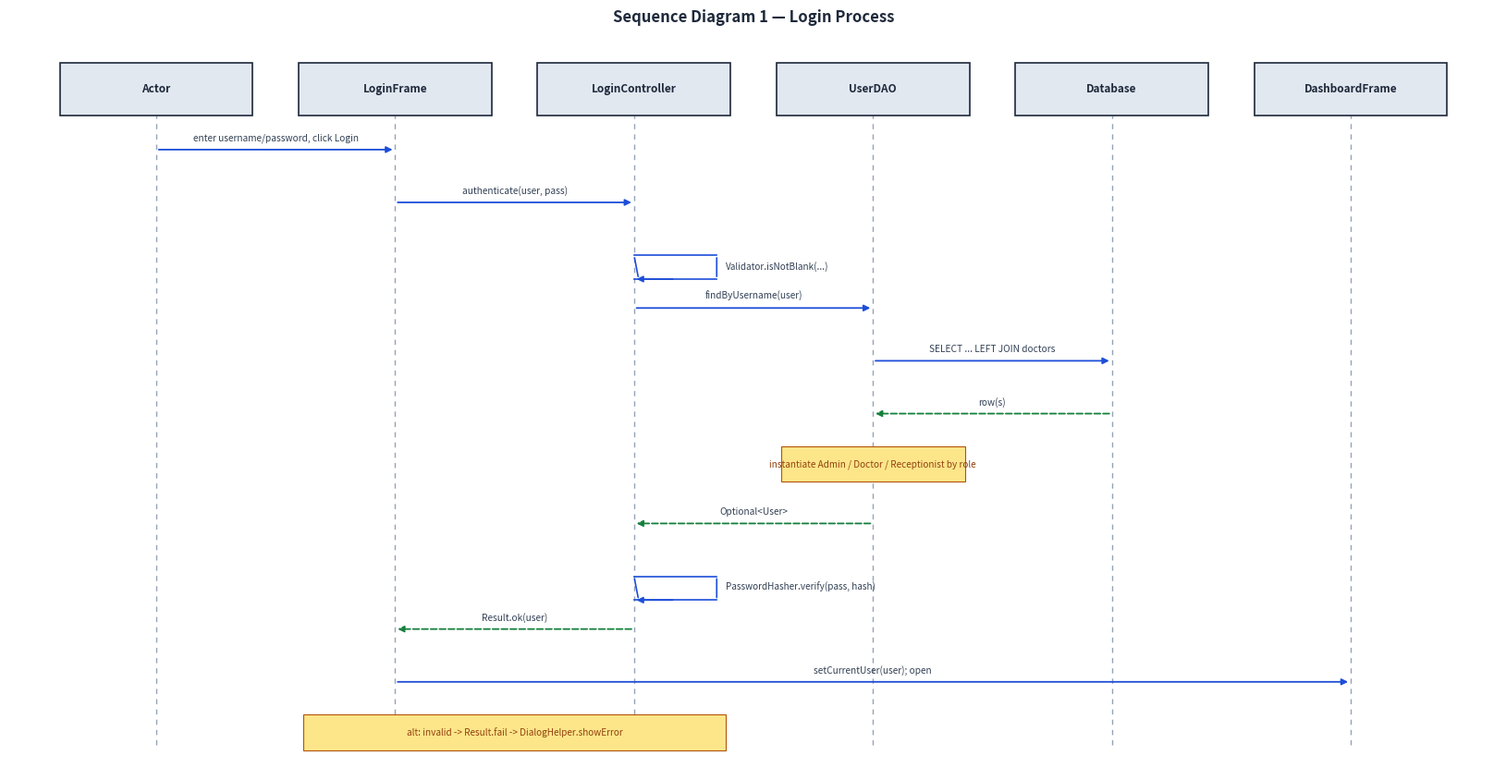

Generate this figure with matplotlib: (Note: this script raises an exception after producing the figure.)
#!/usr/bin/env python3
"""Render the four MEDIS sequence diagrams as PNGs (matplotlib)."""
import matplotlib
matplotlib.use("Agg")
import matplotlib.pyplot as plt
from matplotlib.patches import FancyArrowPatch, Rectangle

HEAD = "#1e293b"; CALL = "#1d4ed8"; RET = "#15803d"; NOTE = "#fde68a"

def render(title, lifelines, steps, outfile):
    n = len(lifelines)
    xs = {name: i * 2.6 for i, name in enumerate(lifelines)}
    n_rows = sum(1 for s in steps if s[0] != "note") + sum(0.6 for s in steps if s[0] == "note")
    height = 1.6 + n_rows * 0.62
    width = 1.2 + (n - 1) * 2.6 + 2.2
    fig, ax = plt.subplots(figsize=(width, height))
    top = n_rows * 0.62 + 0.2

    # lifeline headers + dashed lines
    for name in lifelines:
        x = xs[name]
        ax.add_patch(Rectangle((x - 1.05, top + 0.15), 2.1, 0.62,
                     facecolor="#e2e8f0", edgecolor=HEAD, lw=1.2, zorder=3))
        ax.text(x, top + 0.46, name, ha="center", va="center",
                fontsize=8.5, fontweight="bold", color=HEAD, zorder=4)
        ax.plot([x, x], [-0.1, top + 0.15], color="#94a3b8", ls=(0, (4, 4)), lw=1, zorder=1)

    y = top - 0.25
    for s in steps:
        kind = s[0]
        if kind == "note":
            text = s[1]; targets = s[2]
            lo = min(xs[t] for t in targets) - 1.0
            hi = max(xs[t] for t in targets) + 1.0
            ax.add_patch(Rectangle((lo, y - 0.18), hi - lo, 0.42,
                         facecolor=NOTE, edgecolor="#b45309", lw=0.8, zorder=5))
            ax.text((lo + hi) / 2, y + 0.03, text, ha="center", va="center",
                    fontsize=7.2, style="italic", color="#92400e", zorder=6)
            y -= 0.62 * 1.0 + 0.05
            continue
        frm, to, label = s[1], s[2], s[3]
        color = RET if kind == "return" else CALL
        ls = "--" if kind == "return" else "-"
        x1, x2 = xs[frm], xs[to]
        if kind == "self" or frm == to:
            ax.annotate("", xy=(x1 + 0.05, y - 0.28), xytext=(x1, y),
                        arrowprops=dict(arrowstyle="-", color=color, lw=1.2))
            ax.add_patch(FancyArrowPatch((x1 + 0.9, y), (x1 + 0.9, y - 0.28),
                         arrowstyle="-", color=color, lw=1.2))
            ax.plot([x1, x1 + 0.9], [y, y], color=color, lw=1.2)
            ax.plot([x1, x1 + 0.9], [y - 0.28, y - 0.28], color=color, lw=1.2)
            ax.annotate("", xy=(x1, y - 0.28), xytext=(x1 + 0.45, y - 0.28),
                        arrowprops=dict(arrowstyle="-|>", color=color, lw=1.2))
            ax.text(x1 + 1.0, y - 0.13, label, ha="left", va="center",
                    fontsize=7.2, color="#334155")
            y -= 0.62
            continue
        style = "-|>" if kind != "return" else "-|>"
        ax.annotate("", xy=(x2, y), xytext=(x1, y),
                    arrowprops=dict(arrowstyle=style, color=color, lw=1.3, ls=ls))
        mid = (x1 + x2) / 2
        ax.text(mid, y + 0.08, label, ha="center", va="bottom",
                fontsize=7.3, color="#334155")
        y -= 0.62

    ax.set_xlim(-1.6, (n - 1) * 2.6 + 1.6)
    ax.set_ylim(-0.4, top + 1.1)
    ax.set_title(title, fontsize=12, fontweight="bold", color=HEAD, pad=10)
    ax.axis("off")
    fig.tight_layout()
    fig.savefig(outfile, dpi=160, bbox_inches="tight")
    plt.close(fig)
    print("wrote", outfile)


# ---------------- 1. LOGIN ----------------
render("Sequence Diagram 1 — Login Process",
    ["Actor", "LoginFrame", "LoginController", "UserDAO", "Database", "DashboardFrame"],
    [
        ("call",   "Actor", "LoginFrame", "enter username/password, click Login"),
        ("call",   "LoginFrame", "LoginController", "authenticate(user, pass)"),
        ("self",   "LoginController", "LoginController", "Validator.isNotBlank(...)"),
        ("call",   "LoginController", "UserDAO", "findByUsername(user)"),
        ("call",   "UserDAO", "Database", "SELECT ... LEFT JOIN doctors"),
        ("return", "Database", "UserDAO", "row(s)"),
        ("note",   "instantiate Admin / Doctor / Receptionist by role", ["UserDAO"]),
        ("return", "UserDAO", "LoginController", "Optional<User>"),
        ("self",   "LoginController", "LoginController", "PasswordHasher.verify(pass, hash)"),
        ("return", "LoginController", "LoginFrame", "Result.ok(user)"),
        ("call",   "LoginFrame", "DashboardFrame", "setCurrentUser(user); open"),
        ("note",   "alt: invalid -> Result.fail -> DialogHelper.showError", ["LoginFrame", "LoginController"]),
    ],
    "docs/report-assets/seq_login.png")

# ---------------- 2. BOOK APPOINTMENT ----------------
render("Sequence Diagram 2 — Book Appointment",
    ["Receptionist", "AppointmentPanel", "AppointmentController", "Patient/DoctorDAO", "AppointmentDAO", "Database"],
    [
        ("call",   "Receptionist", "AppointmentPanel", "select patient, doctor, datetime; click Book"),
        ("self",   "AppointmentPanel", "AppointmentPanel", "parse datetime (FMT)"),
        ("call",   "AppointmentPanel", "AppointmentController", "book(patientId, doctorId, dt)"),
        ("self",   "AppointmentController", "AppointmentController", "Validator.isFutureDate(dt)"),
        ("call",   "AppointmentController", "Patient/DoctorDAO", "findById(...)"),
        ("return", "Patient/DoctorDAO", "AppointmentController", "Optional<Patient/Doctor>"),
        ("call",   "AppointmentController", "AppointmentDAO", "existsByDoctorAndTime(doctorId, dt)"),
        ("call",   "AppointmentDAO", "Database", "SELECT COUNT(*) ..."),
        ("return", "Database", "AppointmentController", "false (slot free)"),
        ("call",   "AppointmentController", "AppointmentDAO", "insert(appointment)"),
        ("call",   "AppointmentDAO", "Database", "INSERT (UNIQUE doctor+time)"),
        ("return", "AppointmentDAO", "AppointmentController", "Result.ok(appt)"),
        ("return", "AppointmentController", "AppointmentPanel", "Result -> showInfo + refresh()"),
        ("note",   "alt: past date / slot taken -> Result.fail -> showError", ["AppointmentController", "AppointmentDAO"]),
    ],
    "docs/report-assets/seq_book.png")

# ---------------- 3. ADD PATIENT ----------------
render("Sequence Diagram 3 — Add Patient",
    ["Receptionist", "PatientPanel", "PatientController", "PatientDAO", "Database"],
    [
        ("call",   "Receptionist", "PatientPanel", "fill name/age/gender/history; click Add"),
        ("self",   "PatientPanel", "PatientPanel", "parse age (NumberFormat)"),
        ("call",   "PatientPanel", "PatientController", "add(name, age, gender, history)"),
        ("self",   "PatientController", "PatientController", "Validator.isNotBlank / isAgeValid"),
        ("call",   "PatientController", "PatientDAO", "insert(new Patient(...))"),
        ("call",   "PatientDAO", "Database", "INSERT ... RETURN_GENERATED_KEYS"),
        ("return", "Database", "PatientDAO", "generated patient_id"),
        ("return", "PatientDAO", "PatientController", "Result.ok(patient)"),
        ("return", "PatientController", "PatientPanel", "Result -> showInfo + refresh()"),
        ("note",   "alt: validation fail -> Result.fail -> showError", ["PatientController", "PatientPanel"]),
    ],
    "docs/report-assets/seq_addpatient.png")

# ---------------- 4. GENERATE REPORT ----------------
render("Sequence Diagram 4 — Generate Report",
    ["Admin", "ReportPanel", "ReportController", "DAO layer", "Database"],
    [
        ("call",   "Admin", "ReportPanel", "click Refresh Report"),
        ("call",   "ReportPanel", "ReportController", "totalPatients()"),
        ("call",   "ReportController", "DAO layer", "PatientDAO.findAll()"),
        ("call",   "DAO layer", "Database", "SELECT * FROM patients"),
        ("return", "DAO layer", "ReportController", "List<Patient> -> .size()"),
        ("call",   "ReportPanel", "ReportController", "totalAppointments()"),
        ("call",   "ReportController", "DAO layer", "AppointmentDAO.findAll()"),
        ("return", "DAO layer", "ReportController", "List<Appointment> -> .size()"),
        ("call",   "ReportPanel", "ReportController", "doctorSchedules()"),
        ("self",   "ReportController", "ReportController", "for each doctor: findByDoctor(id)"),
        ("call",   "ReportController", "Database", "SELECT ... per doctor"),
        ("return", "ReportController", "ReportPanel", "Map<Doctor, List<Appointment>>"),
        ("note",   "ReportPanel updates labels + schedule table", ["ReportPanel"]),
    ],
    "docs/report-assets/seq_report.png")
